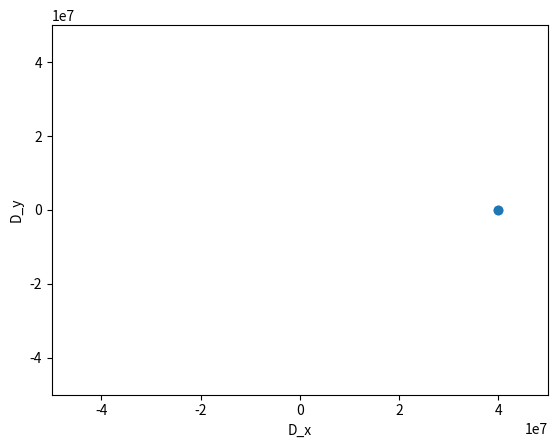

Write Python code to recreate this figure.
'''
Orbits
[redacted]
'''
import matplotlib.pyplot as plt
import matplotlib.animation as animation

data = []

def main():
    Mass_of_Host = 6.00e25
    Distance_x = 4.00e7
    y_velocity_initial = 7.00e3
    x_velocity_initial = 0
    Distance_y = 0
    time_inc = 1
    itera = 20000
    G = 6.6743e-11
    make_data(Mass_of_Host, Distance_x, y_velocity_initial, x_velocity_initial, Distance_y, G, data, time_inc, itera)
    print(len(data))
    plot_data(data)


def make_data(Mass_of_Host, Distance_x, y_velocity_initial, x_velocity_initial, Distance_y, G, data, time_inc, itera):
    M_O_H = float(Mass_of_Host)
    D_x = float(Distance_x)
    D_y = float(Distance_y)
    y_v = float(y_velocity_initial)
    x_v = float(x_velocity_initial)
    time_inc_og = float(time_inc)
    itera = int(itera)
    data.append([0, x_v, y_v, D_x, D_y, 0, 0])
    for i in range(itera-1):
        x_a = (-G)*((M_O_H*D_x)/((D_x**2) + (D_y**2))**1.5)
        y_a = (-G)*((M_O_H*D_y)/((D_x**2) + (D_y**2))**1.5)
        x_v = x_v + (x_a*time_inc)
        D_x = D_x + (x_v*time_inc)
        y_v = y_v + (y_a*time_inc)
        D_y = D_y + (y_v*time_inc)
        time_inc = (i+1)*time_inc_og
        data.append([time_inc, x_v, y_v, D_x, D_y, x_a, y_a])

def plot_data(data):
    x_vals = []
    y_vals = []
    fig, ax = plt.subplots()
    ax.set_xlim(-5e7, 5e7)
    ax.set_ylim(-5e7, 5e7)
    ax.set_xlabel("D_x")
    ax.set_ylabel("D_y")
    line, = ax.plot([], [], 'o')

    def animate(i):
        x_vals.append(data[i][3])
        y_vals.append(data[i][4])
        line.set_data(x_vals, y_vals)
        return line,

    ani = animation.FuncAnimation(fig, animate, frames=len(data), interval=75, blit=True)
    ax.autoscale()
    plt.show()

if __name__ == '__main__':
    main()